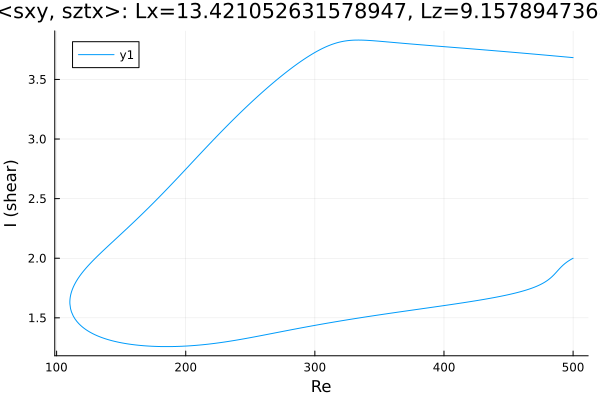

Values plotted in this chart, from the file beside it:
Re, shear
500.0, 3.683
499.2, 3.683
497.7, 3.685
496.3, 3.686
494.9, 3.688
493.5, 3.689
492.1, 3.69
490.7, 3.692
489.3, 3.693
487.8, 3.695
486.4, 3.696
485, 3.697
483.6, 3.699
482.2, 3.7
480.8, 3.702
479.4, 3.703
477.9, 3.704
476.5, 3.706
475.1, 3.707
473.7, 3.708
472.3, 3.71
470.9, 3.711
469.5, 3.712
468, 3.714
466.6, 3.715
465.2, 3.716
463.8, 3.718
462.4, 3.719
461, 3.72
459.6, 3.722
458.1, 3.723
456.7, 3.724
455.3, 3.726
453.9, 3.727
452.5, 3.728
451.1, 3.73
449.7, 3.731
448.2, 3.732
446.8, 3.734
445.4, 3.735
444, 3.736
442.6, 3.737
441.2, 3.739
439.8, 3.74
438.3, 3.741
436.9, 3.742
435.5, 3.744
434.1, 3.745
432.7, 3.746
431.3, 3.747
429.9, 3.749
428.4, 3.75
427, 3.751
425.6, 3.752
424.2, 3.754
422.8, 3.755
421.4, 3.756
420, 3.757
418.5, 3.759
417.1, 3.76
... 556 more rows
